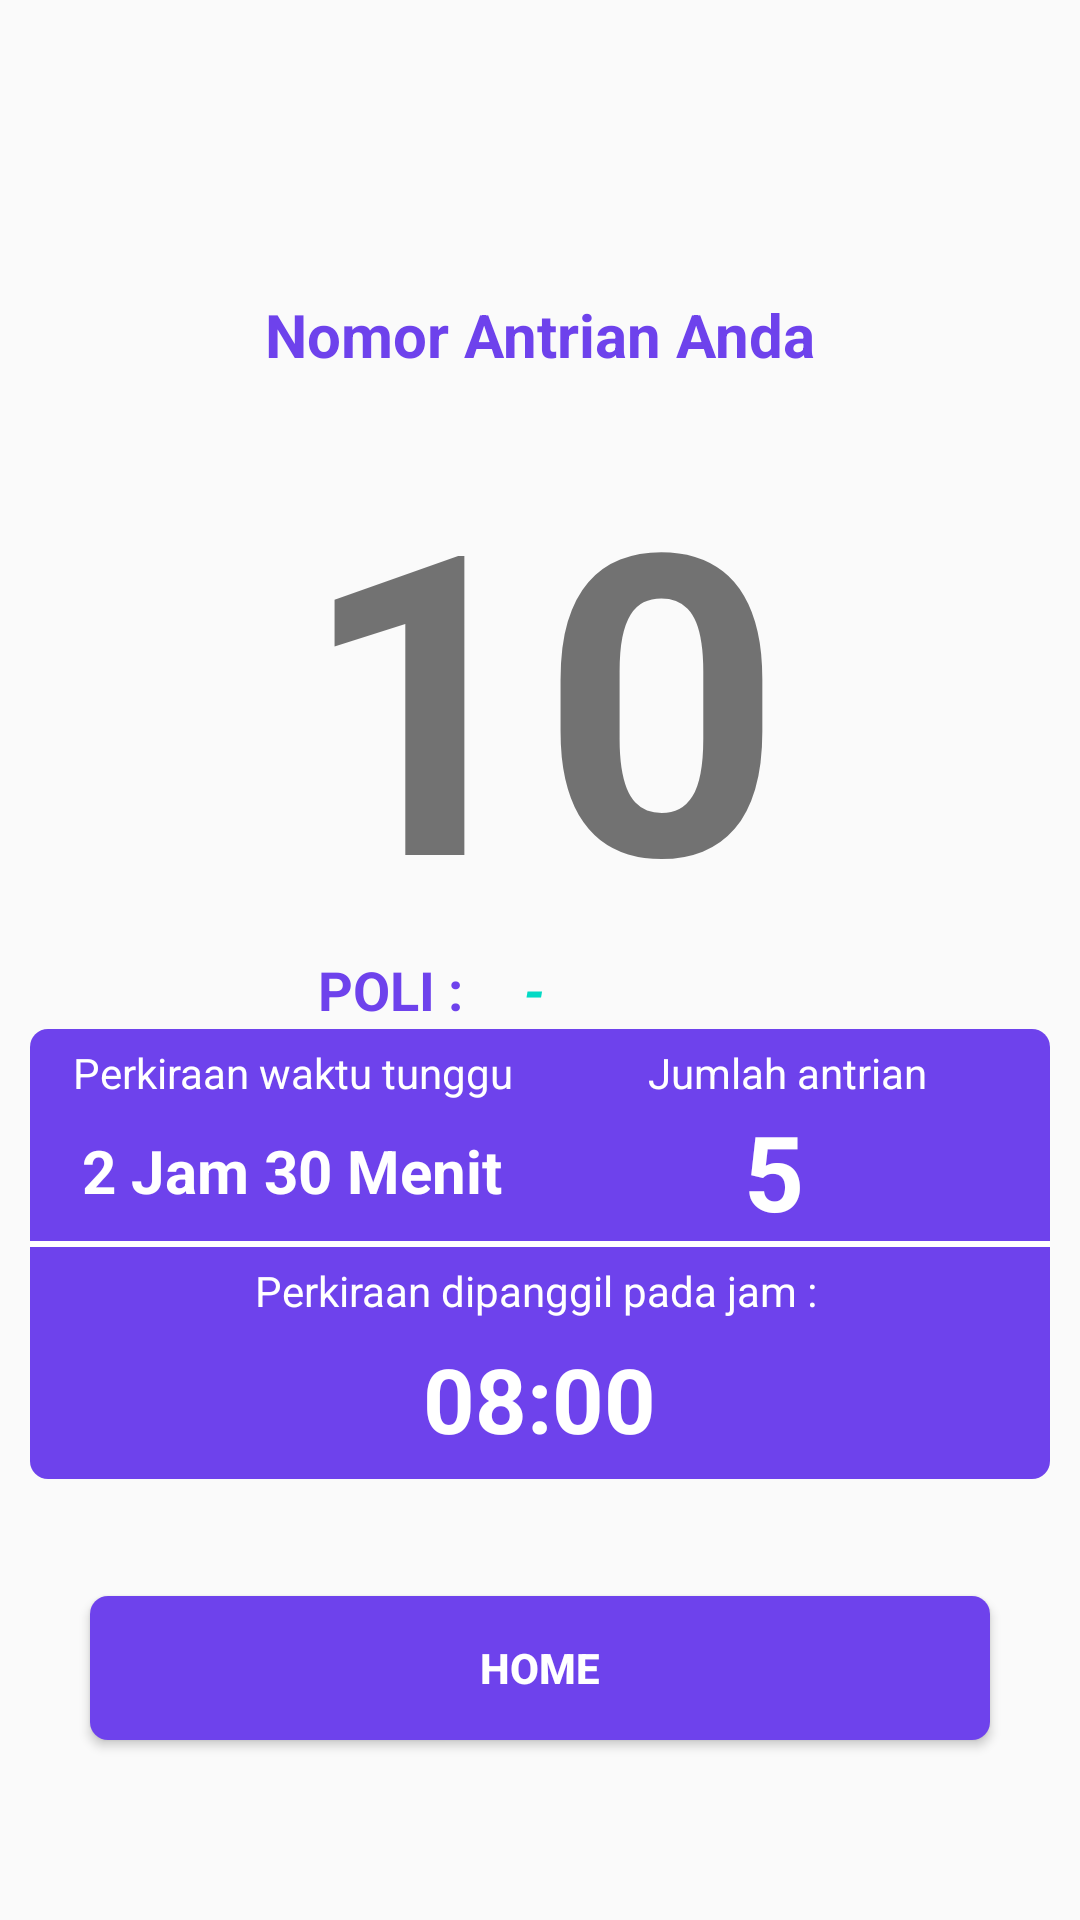

Here is an Android app screen rendered from its layout file. Give the layout XML and the strings, colors and styles it references.
<!-- AndroidManifest.xml: application theme Theme.Design.Light.NoActionBar -->
<!-- res/layout/activity_lihat_antrian.xml -->
<?xml version="1.0" encoding="utf-8"?>
<androidx.constraintlayout.widget.ConstraintLayout xmlns:android="http://schemas.android.com/apk/res/android"
    xmlns:app="http://schemas.android.com/apk/res-auto"
    xmlns:tools="http://schemas.android.com/tools"
    android:layout_width="match_parent"
    android:layout_height="match_parent"
    android:paddingLeft="10dp"
    android:paddingRight="10dp"
    tools:context=".LihatAntrian">

    <TextView
        android:id="@+id/TV_LA_NAA"
        android:layout_width="wrap_content"
        android:layout_height="wrap_content"
        android:text="Nomor Antrian Anda"
        android:textColor="@color/colorButtonPrimary"
        android:textSize="20sp"
        android:textStyle="bold"
        app:layout_constraintBottom_toBottomOf="parent"
        app:layout_constraintEnd_toEndOf="parent"
        app:layout_constraintStart_toStartOf="parent"
        app:layout_constraintTop_toTopOf="parent"
        app:layout_constraintVertical_bias="0.16" />

    <TextView
        android:id="@+id/TV_no_antrian_LA"
        android:layout_width="match_parent"
        android:layout_height="wrap_content"
        android:text="10"
        android:textAlignment="center"
        android:textSize="140sp"
        android:textStyle="bold"
        app:layout_constraintBottom_toBottomOf="parent"
        app:layout_constraintTop_toTopOf="parent"
        app:layout_constraintVertical_bias="0.302"
        tools:layout_editor_absoluteX="0dp" />

    <Button
        android:id="@+id/BT_LA_home"
        android:layout_width="match_parent"
        android:layout_height="wrap_content"
        android:layout_marginStart="20dp"
        android:layout_marginEnd="20dp"
        android:layout_marginBottom="60dp"
        android:background="@drawable/button_primary"
        android:text="Home"
        android:textColor="@android:color/background_light"
        android:textStyle="bold"
        app:layout_constraintBottom_toBottomOf="parent"
        app:layout_constraintEnd_toEndOf="parent"
        app:layout_constraintHorizontal_bias="0.0"
        app:layout_constraintStart_toStartOf="parent"
        android:onClick="BT_home"/>

    <LinearLayout
        android:id="@+id/linearLayout"
        android:layout_width="match_parent"
        android:layout_height="150dp"
        android:background="@drawable/button_primary"
        android:orientation="vertical"
        app:layout_constraintBottom_toBottomOf="parent"
        app:layout_constraintTop_toTopOf="parent"
        app:layout_constraintVertical_bias="0.7"
        tools:layout_editor_absoluteX="0dp">

        <LinearLayout
            android:layout_width="match_parent"
            android:layout_height="wrap_content"
            android:orientation="horizontal">

            <LinearLayout
                android:layout_width="match_parent"
                android:layout_height="match_parent"
                android:layout_marginLeft="5dp"
                android:layout_weight="1"
                android:orientation="vertical">

                <TextView
                    android:layout_width="wrap_content"
                    android:layout_height="wrap_content"
                    android:layout_gravity="center"
                    android:layout_marginTop="5dp"
                    android:layout_weight="1"
                    android:text="Perkiraan waktu tunggu"
                    android:textAlignment="center"
                    android:textColor="@android:color/background_light"
                    android:textSize="14sp">

                </TextView>

                <TextView
                    android:id="@+id/TV_LA_durasi"
                    android:layout_width="wrap_content"
                    android:layout_height="wrap_content"
                    android:layout_gravity="center"
                    android:layout_weight="1"
                    android:text="2 Jam 30 Menit"
                    android:textAlignment="center"
                    android:textColor="@color/cardview_light_background"
                    android:textSize="20sp"
                    android:textStyle="bold">

                </TextView>

            </LinearLayout>

            <LinearLayout
                android:layout_width="match_parent"
                android:layout_height="match_parent"
                android:layout_marginRight="5dp"
                android:layout_weight="1"
                android:orientation="vertical">

                <TextView
                    android:layout_width="wrap_content"
                    android:layout_height="wrap_content"
                    android:layout_gravity="center"
                    android:layout_marginTop="5dp"
                    android:layout_weight="1"
                    android:text="Jumlah antrian"
                    android:textAlignment="center"
                    android:textColor="@android:color/background_light"
                    android:textSize="14sp"></TextView>

                <TextView
                    android:id="@+id/TV_LA_antrian"
                    android:layout_width="wrap_content"
                    android:layout_height="wrap_content"
                    android:layout_gravity="center"
                    android:layout_weight="1"
                    android:text="5 "
                    android:textAlignment="center"
                    android:textColor="@color/cardview_light_background"
                    android:textSize="35sp"
                    android:textStyle="bold"></TextView>

            </LinearLayout>
        </LinearLayout>

        <LinearLayout
            android:layout_width="match_parent"
            android:layout_height="2dp"
            android:background="@color/white"></LinearLayout>

        <LinearLayout
            android:layout_width="match_parent"
            android:layout_height="match_parent"
            android:orientation="vertical">

            <TextView
                android:layout_width="wrap_content"
                android:layout_height="wrap_content"
                android:layout_gravity="center"
                android:layout_marginTop="5dp"
                android:layout_weight="1"
                android:text="Perkiraan dipanggil pada jam : "
                android:textAlignment="center"
                android:textColor="@android:color/background_light"
                android:textSize="14sp">

            </TextView>

            <TextView
                android:id="@+id/TV_LA_prediksi_jam"
                android:layout_width="wrap_content"
                android:layout_height="wrap_content"
                android:layout_gravity="center"
                android:layout_weight="1"
                android:text="08:00"
                android:textAlignment="center"
                android:textColor="@color/cardview_light_background"
                android:textSize="30sp"
                android:textStyle="bold"></TextView>
        </LinearLayout>


    </LinearLayout>

    <TextView
        android:id="@+id/TV_LA_textView3"
        android:layout_width="wrap_content"
        android:layout_height="wrap_content"
        android:layout_marginStart="96dp"
        android:layout_marginBottom="1dp"
        android:text="POLI : "
        android:textColor="@color/colorButtonPrimary"
        android:textSize="18sp"
        android:textStyle="bold"
        app:layout_constraintBottom_toTopOf="@+id/linearLayout"
        app:layout_constraintStart_toStartOf="parent"
        app:layout_constraintTop_toBottomOf="@+id/TV_no_antrian_LA"
        app:layout_constraintVertical_bias="1.0" />

    <TextView
        android:id="@+id/TV_LA_poli"
        android:layout_width="wrap_content"
        android:layout_height="wrap_content"
        android:layout_marginStart="16dp"
        android:text="-"
        android:textColor="@color/colorAccent"
        android:textSize="18sp"
        android:textStyle="bold|italic"
        app:layout_constraintStart_toEndOf="@+id/TV_LA_textView3"
        app:layout_constraintTop_toTopOf="@+id/TV_LA_textView3" />

</androidx.constraintlayout.widget.ConstraintLayout>
<!-- resources referenced by this layout -->
<resources>
  <color name="colorAccent">#03DAC5</color>
  <color name="colorButtonPrimary">#6E42EC</color>
  <color name="white">#FFFFFF</color>
  <!-- drawable button_primary (drawable) -->
  <?xml version="1.0" encoding="utf-8"?>
  <shape xmlns:android="http://schemas.android.com/apk/res/android">
      <corners android:radius="6dp"></corners>
      <solid android:color="@color/colorButtonPrimary"></solid>
  </shape>
</resources>
